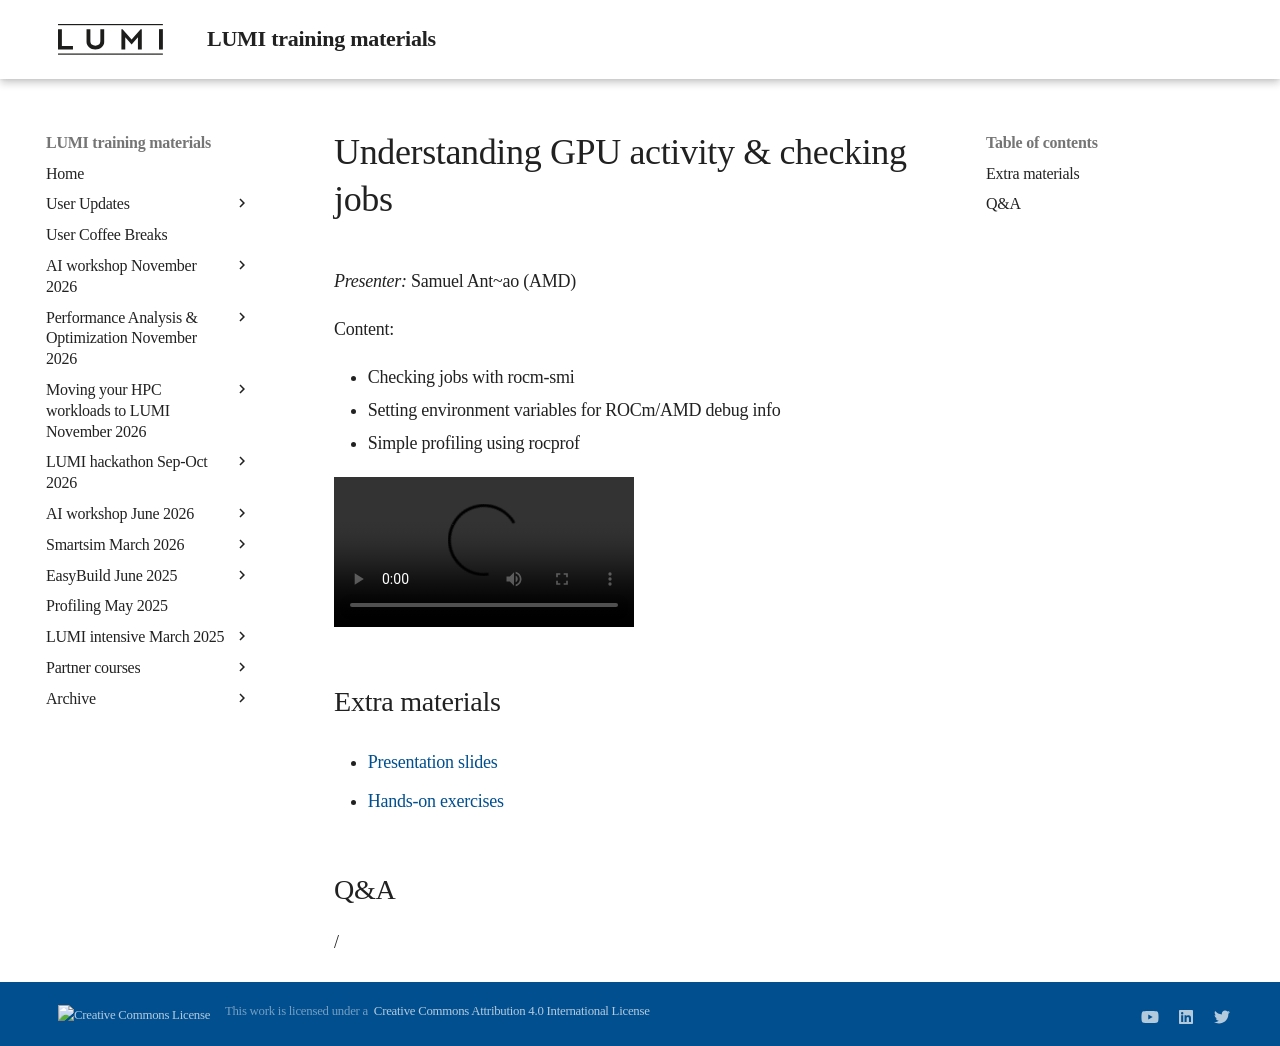

repository: Lumi-supercomputer/LUMI-training-materials · page: ai-20241126/extra_04_CheckingGPU/index.html · generator: mkdocs

# Understanding GPU activity & checking jobs

*Presenter:* Samuel Ant~ao (AMD)

Content:

-   Checking jobs with rocm-smi
-   Setting environment variables for ROCm/AMD debug info
-   Simple profiling using rocprof


<video src="https://462000265.lumidata.eu/ai-20241126/recordings/04_CheckingGPU.mp4" controls="controls"></video>


## Extra materials

-   [Presentation slides](https://462000265.lumidata.eu/ai-20241126/files/LUMI-ai-20241126-04-Understanding_GPU_activity.pdf)

-   [Hands-on exercises](E04_CheckingGPU.md)


## Q&A

/
